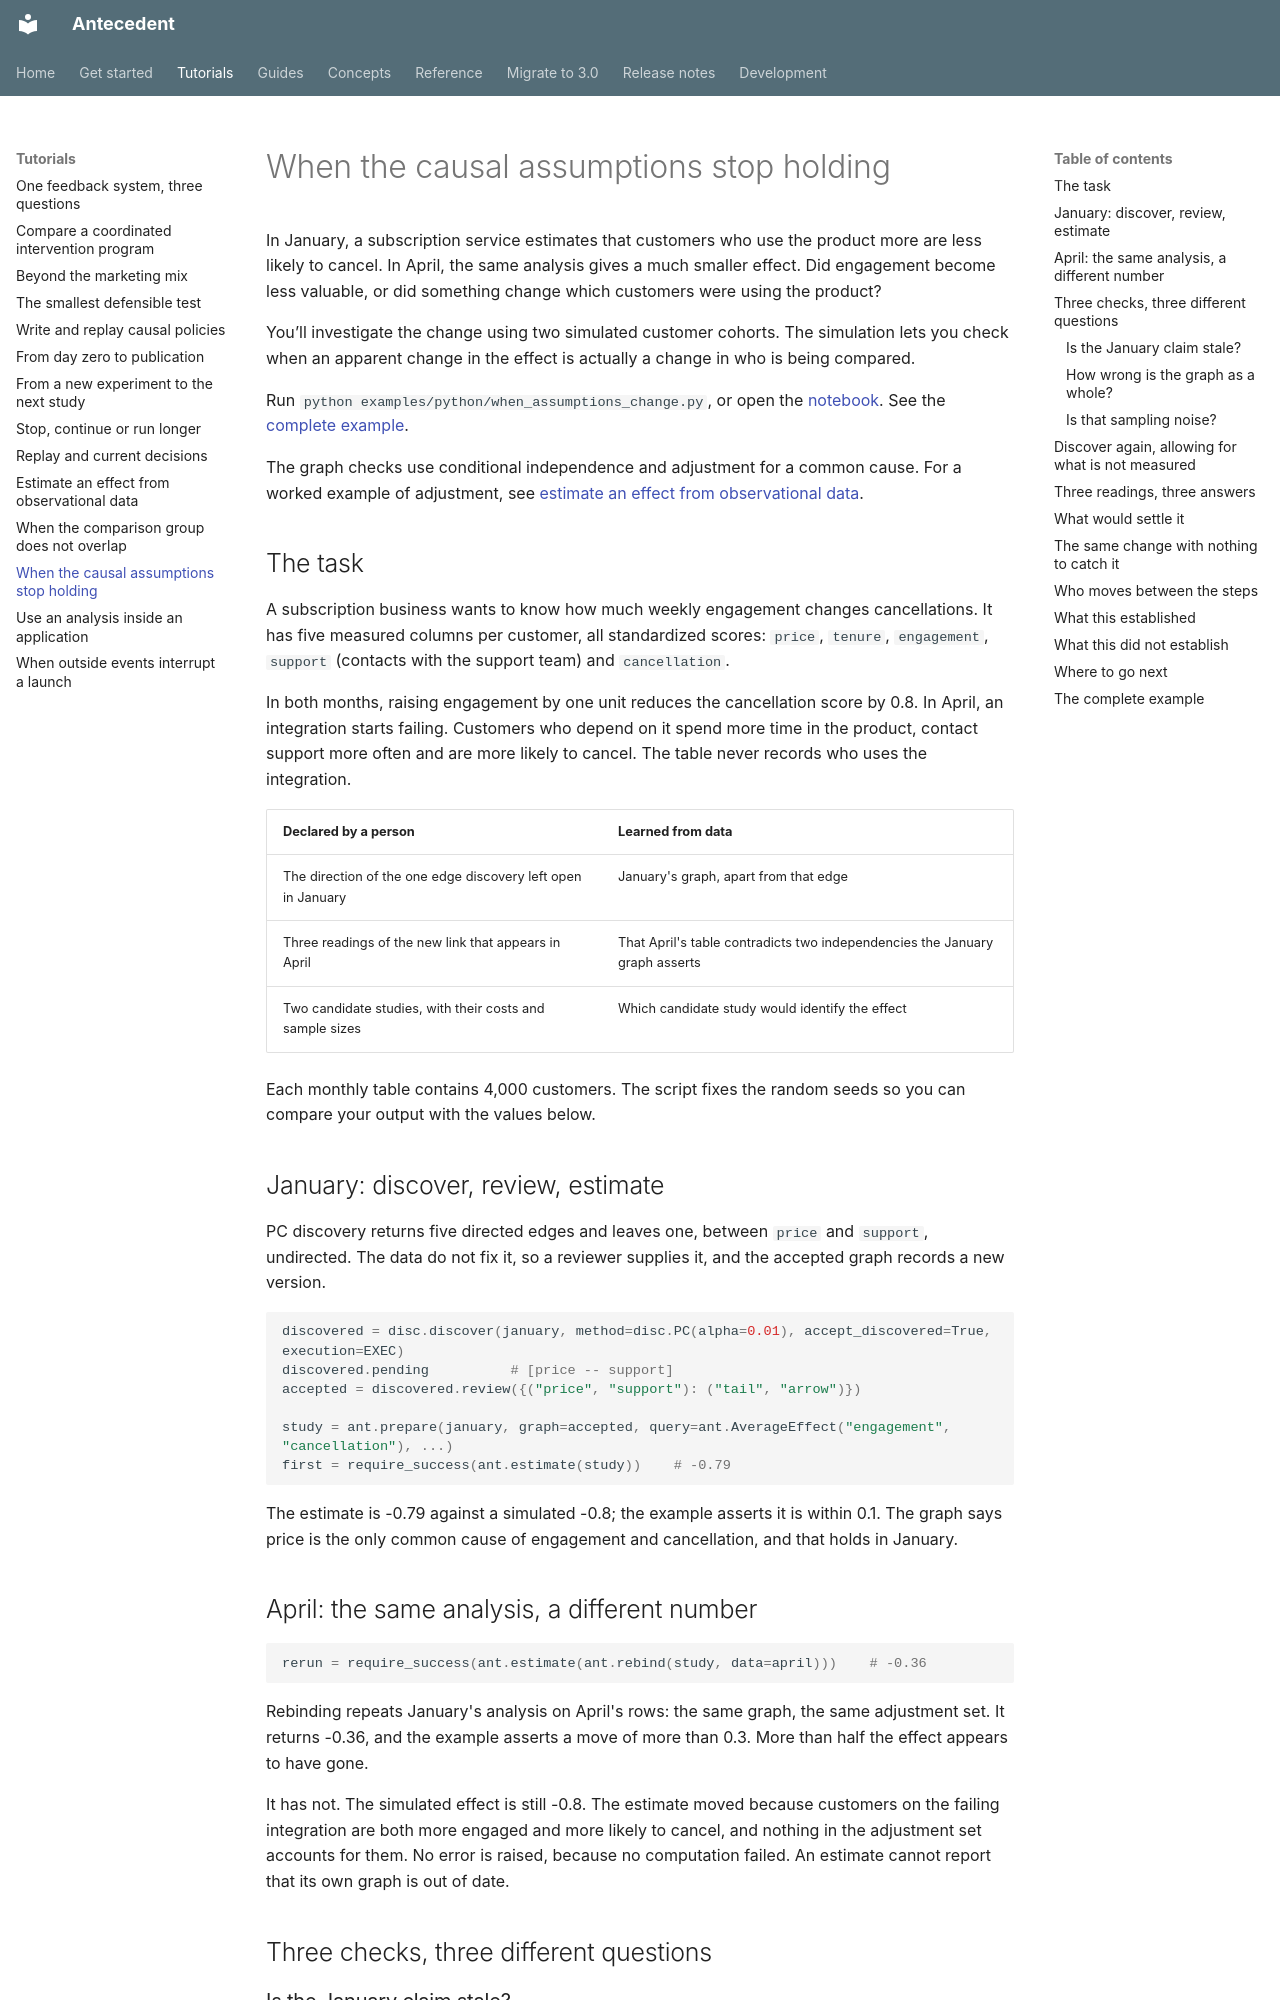

repository: iridae-dev/antecedent · page: tutorials/when-assumptions-change/index.html · generator: mkdocs

# When the causal assumptions stop holding

In January, a subscription service estimates that customers who use the product more are less likely to cancel. In April, the same analysis gives a much smaller effect. Did engagement become less valuable, or did something change which customers were using the product?

You’ll investigate the change using two simulated customer cohorts. The simulation lets you check when an apparent change in the effect is actually a change in who is being compared.

Run `python examples/python/when_assumptions_change.py`, or open the [notebook](https://github.com/iridae-dev/antecedent/blob/v3.0.0/examples/notebooks/when_assumptions_change.ipynb). See the [complete example](#the-complete-example).

The graph checks use conditional independence and adjustment for a common cause. For a worked example of adjustment, see [estimate an effect from observational data](observational-study.md).

## The task

A subscription business wants to know how much weekly engagement changes cancellations. It has five measured columns per customer, all standardized scores: `price`, `tenure`, `engagement`, `support` (contacts with the support team) and `cancellation`.

In both months, raising engagement by one unit reduces the cancellation score by 0.8. In April, an integration starts failing. Customers who depend on it spend more time in the product, contact support more often and are more likely to cancel. The table never records who uses the integration.

| Declared by a person | Learned from data |
| --- | --- |
| The direction of the one edge discovery left open in January | January's graph, apart from that edge |
| Three readings of the new link that appears in April | That April's table contradicts two independencies the January graph asserts |
| Two candidate studies, with their costs and sample sizes | Which candidate study would identify the effect |

Each monthly table contains 4,000 customers. The script fixes the random seeds so you can compare your output with the values below.

## January: discover, review, estimate

PC discovery returns five directed edges and leaves one, between `price` and `support`, undirected. The data do not fix it, so a reviewer supplies it, and the accepted graph records a new version.

```python
discovered = disc.discover(january, method=disc.PC(alpha=0.01), accept_discovered=True, execution=EXEC)
discovered.pending          # [price -- support]
accepted = discovered.review({("price", "support"): ("tail", "arrow")})

study = ant.prepare(january, graph=accepted, query=ant.AverageEffect("engagement", "cancellation"), ...)
first = require_success(ant.estimate(study))    # -0.79
```

The estimate is -0.79 against a simulated -0.8; the example asserts it is within 0.1. The graph says price is the only common cause of engagement and cancellation, and that holds in January.

## April: the same analysis, a different number

```python
rerun = require_success(ant.estimate(ant.rebind(study, data=april)))    # -0.36
```

Rebinding repeats January's analysis on April's rows: the same graph, the same adjustment set. It returns -0.36, and the example asserts a move of more than 0.3. More than half the effect appears to have gone.

It has not. The simulated effect is still -0.8. The estimate moved because customers on the failing integration are both more engaged and more likely to cancel, and nothing in the adjustment set accounts for them. No error is raised, because no computation failed. An estimate cannot report that its own graph is out of date.

## Three checks, three different questions
